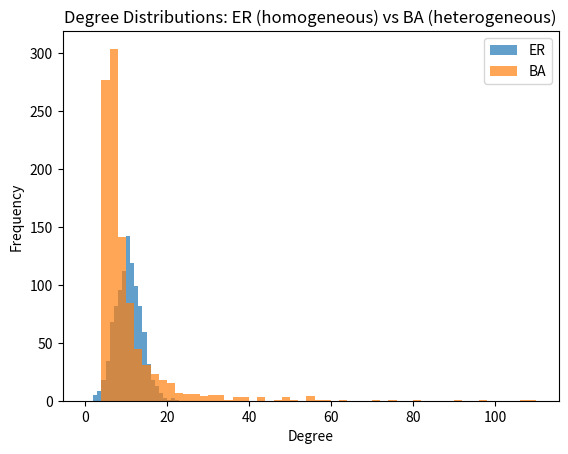

Reproduce this figure in Python.

# Plan:
# 1. Construct networks: one homogeneous (e.g. ER random graph with narrow degree distribution) and one degree-heterogeneous (Barabasi-Albert scale-free).
# 2. Save them for later simulation.
# 3. Calculate <k> and <k^2> for both.
import os
import networkx as nx
import numpy as np
import matplotlib.pyplot as plt
import scipy.sparse as sparse

output_dir = os.path.join(os.getcwd(), 'output')
os.makedirs(output_dir, exist_ok=True)

N = 1000 # population size for clear stochastic/deterministic comparison
mean_degree = 10
# Homogeneous network: Erdős–Rényi (ER)
p_er = mean_degree / (N - 1)
G_er = nx.erdos_renyi_graph(n=N, p=p_er, seed=123)
# Degree-heterogeneous: Barabasi-Albert (BA)
m_ba = mean_degree // 2
G_ba = nx.barabasi_albert_graph(n=N, m=m_ba, seed=123)

# Save networks
sparse.save_npz(os.path.join(output_dir, 'network_er.npz'), nx.to_scipy_sparse_array(G_er))
sparse.save_npz(os.path.join(output_dir, 'network_ba.npz'), nx.to_scipy_sparse_array(G_ba))

# Degree distributions
deg_er = np.array([d for n, d in G_er.degree()])
deg_ba = np.array([d for n, d in G_ba.degree()])

plt.hist(deg_er, bins=range(0, max(deg_er)+2), alpha=0.7, label='ER')
plt.hist(deg_ba, bins=range(0, max(deg_ba)+2, 2), alpha=0.7, label='BA')
plt.legend()
plt.xlabel('Degree')
plt.ylabel('Frequency')
plt.title('Degree Distributions: ER (homogeneous) vs BA (heterogeneous)')
plt.savefig(os.path.join(output_dir, 'degree_distribution.png'))
plt.close()

# Calculate moments
k_er = deg_er.mean()
k2_er = (deg_er**2).mean()
k_ba = deg_ba.mean()
k2_ba = (deg_ba**2).mean()

res = {
    'network_paths': [os.path.join(output_dir, 'network_er.npz'), os.path.join(output_dir, 'network_ba.npz')],
    'mean_k_er': k_er,
    'k2_er': k2_er,
    'mean_k_ba': k_ba,
    'k2_ba': k2_ba,
    'deg_dist_plot': os.path.join(output_dir, 'degree_distribution.png')
}
res
